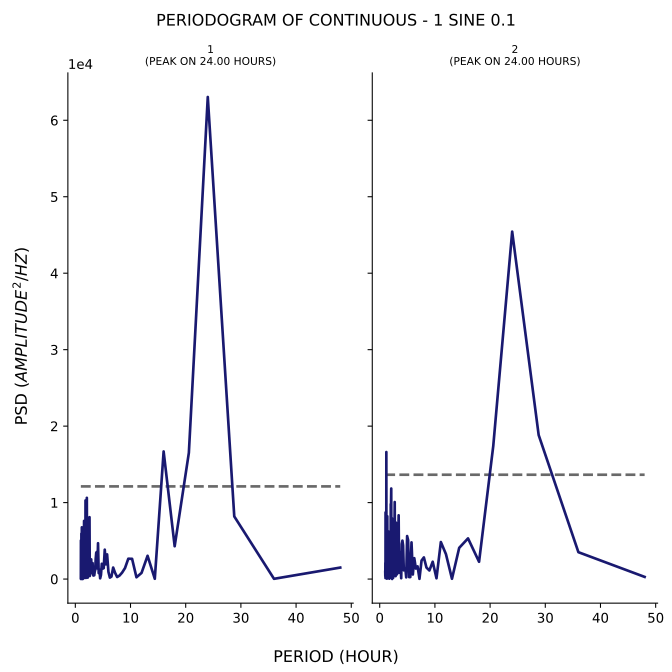

The file beside this chart, header and first rows:
test, period, psd
1, 48.0, 1500
1, 36.0, 30.51
1, 28.8, 8191
1, 24.0, 63046
1, 20.57, 16508
1, 18.0, 4288
1, 16.0, 16687
1, 14.4, 35.24
1, 13.09, 3041
1, 12.0, 804.6
1, 11.08, 229.6
1, 10.29, 2644
1, 9.6, 2659
1, 9.0, 1431
1, 8.471, 834.3
1, 8.0, 451.1
1, 7.579, 265
1, 7.2, 815.6
1, 6.857, 1503
1, 6.545, 323
1, 6.261, 186.2
1, 6.0, 937.6
1, 5.76, 3225
1, 5.538, 1918
1, 5.333, 3841
1, 5.143, 1424
1, 4.966, 1362
1, 4.8, 1998
1, 4.645, 533.7
1, 4.5, 94.82
1, 4.364, 1241
1, 4.235, 779.9
1, 4.114, 4683
1, 4.0, 1382
1, 3.892, 3544
1, 3.789, 3444
1, 3.692, 2625
1, 3.6, 1192
1, 3.512, 945.9
1, 3.429, 489.9
1, 3.349, 1549
1, 3.273, 457
1, 3.2, 776.6
1, 3.13, 2079
1, 3.064, 1573
1, 3.0, 822.8
1, 2.939, 999.2
1, 2.88, 2573
1, 2.824, 1820
1, 2.769, 2257
1, 2.717, 677.7
1, 2.667, 551.8
1, 2.618, 394.9
1, 2.571, 8090
1, 2.526, 1245
1, 2.483, 3407
1, 2.441, 3046
1, 2.4, 3565
1, 2.361, 1977
1, 2.323, 3067
... 224 more rows
